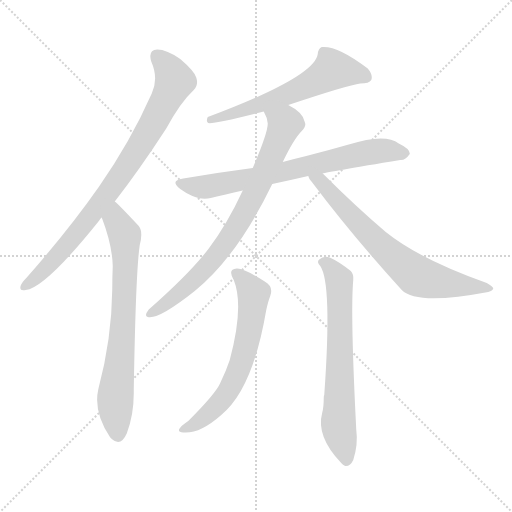
t = 0.00 s
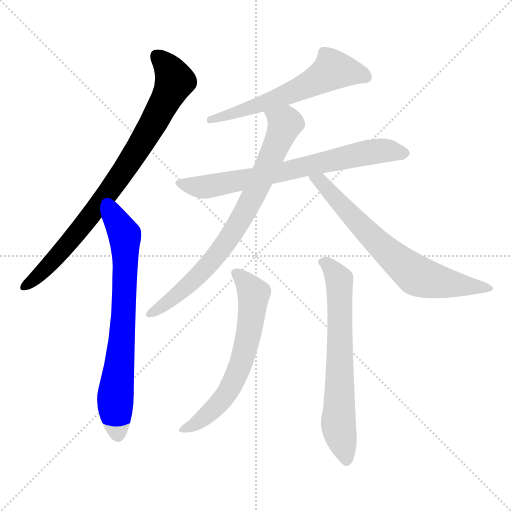
t = 1.34 s
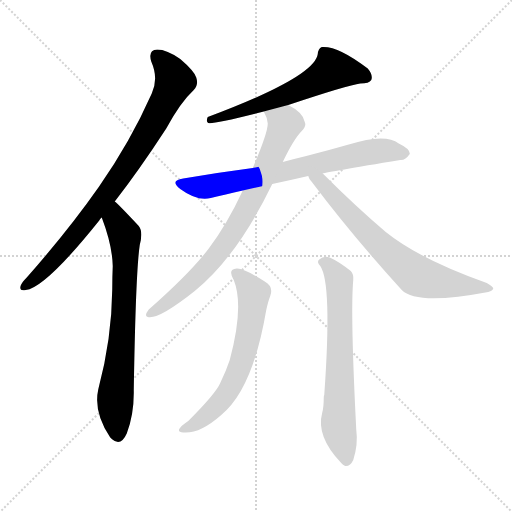
t = 2.68 s
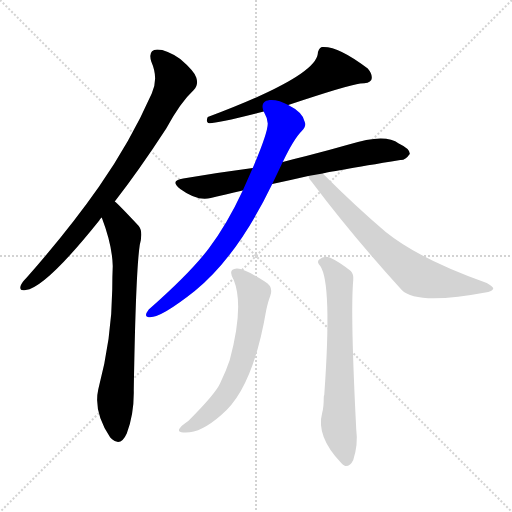
t = 4.02 s
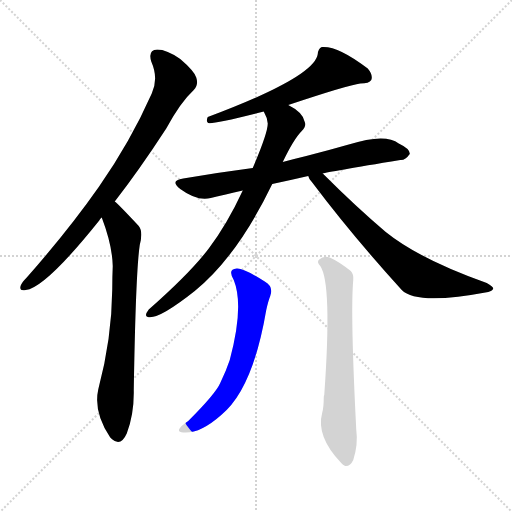
t = 5.36 s
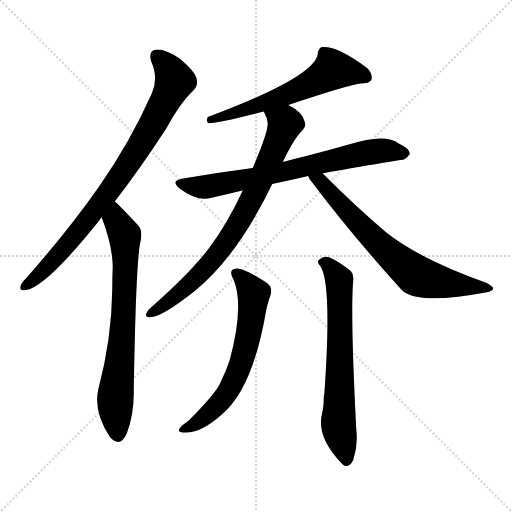
t = 6.70 s

The animated SVG that drew these frames (rendered in a browser with its animation timeline set to each time). Animation: 8 CSS @keyframes rules; one cycle of 6.70 s.

<svg version="1.1" viewBox="0 0 1024 1024" xmlns="http://www.w3.org/2000/svg">
  <g stroke="lightgray" stroke-dasharray="1,1" stroke-width="1" transform="scale(4, 4)">
    <line x1="0" y1="0" x2="256" y2="256"></line>
    <line x1="256" y1="0" x2="0" y2="256"></line>
    <line x1="128" y1="0" x2="128" y2="256"></line>
    <line x1="0" y1="128" x2="256" y2="128"></line>
  </g>
<g transform="scale(1, -1) translate(0, -900)">
   <style type="text/css">
    @keyframes keyframes0 {
      from {
       stroke: blue;
       stroke-dashoffset: 827;
       stroke-width: 128;
       }
       73% {
       animation-timing-function: step-end;
       stroke: blue;
       stroke-dashoffset: 0;
       stroke-width: 128;
       }
       to {
       stroke: black;
       stroke-width: 1024;
       }
       }
       #make-me-a-hanzi-animation-0 {
         animation: keyframes0 0.923014s both;
         animation-delay: 0.000000s;
         animation-timing-function: linear;
       }
    @keyframes keyframes1 {
      from {
       stroke: blue;
       stroke-dashoffset: 718;
       stroke-width: 128;
       }
       70% {
       animation-timing-function: step-end;
       stroke: blue;
       stroke-dashoffset: 0;
       stroke-width: 128;
       }
       to {
       stroke: black;
       stroke-width: 1024;
       }
       }
       #make-me-a-hanzi-animation-1 {
         animation: keyframes1 0.834310s both;
         animation-delay: 0.923014s;
         animation-timing-function: linear;
       }
    @keyframes keyframes2 {
      from {
       stroke: blue;
       stroke-dashoffset: 597;
       stroke-width: 128;
       }
       66% {
       animation-timing-function: step-end;
       stroke: blue;
       stroke-dashoffset: 0;
       stroke-width: 128;
       }
       to {
       stroke: black;
       stroke-width: 1024;
       }
       }
       #make-me-a-hanzi-animation-2 {
         animation: keyframes2 0.735840s both;
         animation-delay: 1.757324s;
         animation-timing-function: linear;
       }
    @keyframes keyframes3 {
      from {
       stroke: blue;
       stroke-dashoffset: 711;
       stroke-width: 128;
       }
       70% {
       animation-timing-function: step-end;
       stroke: blue;
       stroke-dashoffset: 0;
       stroke-width: 128;
       }
       to {
       stroke: black;
       stroke-width: 1024;
       }
       }
       #make-me-a-hanzi-animation-3 {
         animation: keyframes3 0.828613s both;
         animation-delay: 2.493164s;
         animation-timing-function: linear;
       }
    @keyframes keyframes4 {
      from {
       stroke: blue;
       stroke-dashoffset: 773;
       stroke-width: 128;
       }
       72% {
       animation-timing-function: step-end;
       stroke: blue;
       stroke-dashoffset: 0;
       stroke-width: 128;
       }
       to {
       stroke: black;
       stroke-width: 1024;
       }
       }
       #make-me-a-hanzi-animation-4 {
         animation: keyframes4 0.879069s both;
         animation-delay: 3.321777s;
         animation-timing-function: linear;
       }
    @keyframes keyframes5 {
      from {
       stroke: blue;
       stroke-dashoffset: 693;
       stroke-width: 128;
       }
       69% {
       animation-timing-function: step-end;
       stroke: blue;
       stroke-dashoffset: 0;
       stroke-width: 128;
       }
       to {
       stroke: black;
       stroke-width: 1024;
       }
       }
       #make-me-a-hanzi-animation-5 {
         animation: keyframes5 0.813965s both;
         animation-delay: 4.200846s;
         animation-timing-function: linear;
       }
    @keyframes keyframes6 {
      from {
       stroke: blue;
       stroke-dashoffset: 631;
       stroke-width: 128;
       }
       67% {
       animation-timing-function: step-end;
       stroke: blue;
       stroke-dashoffset: 0;
       stroke-width: 128;
       }
       to {
       stroke: black;
       stroke-width: 1024;
       }
       }
       #make-me-a-hanzi-animation-6 {
         animation: keyframes6 0.763509s both;
         animation-delay: 5.014811s;
         animation-timing-function: linear;
       }
    @keyframes keyframes7 {
      from {
       stroke: blue;
       stroke-dashoffset: 666;
       stroke-width: 128;
       }
       68% {
       animation-timing-function: step-end;
       stroke: blue;
       stroke-dashoffset: 0;
       stroke-width: 128;
       }
       to {
       stroke: black;
       stroke-width: 1024;
       }
       }
       #make-me-a-hanzi-animation-7 {
         animation: keyframes7 0.791992s both;
         animation-delay: 5.778320s;
         animation-timing-function: linear;
       }
</style>
<path d="M 229.5 497.0 Q 278.5 560.0 332.5 643.0 Q 360.5 695.0 387.5 720.0 Q 397.5 730.0 392.5 745.0 Q 388.5 758.0 360.5 782.0 Q 333.5 801.0 314.5 801.0 Q 295.5 800.0 302.5 777.0 Q 317.5 743.0 303.5 713.0 Q 260.5 616.0 197.5 526.0 Q 136.5 439.0 53.5 345.0 Q 43.5 335.0 41.5 329.0 Q 37.5 317.0 51.5 320.0 Q 90.5 324.0 198.5 459.0 Q 199.5 462.0 203.5 465.0 L 229.5 497.0 Z" fill="lightgray"></path> 
<path d="M 203.5 465.0 Q 224.5 410.0 225.5 368.0 Q 224.5 346.0 224.5 321.0 Q 223.5 222.0 196.5 121.0 Q 186.5 76.0 220.5 25.0 Q 221.5 25.0 223.5 22.0 Q 241.5 6.0 253.5 33.0 Q 268.5 73.0 267.5 120.0 Q 271.5 357.0 279.5 410.0 Q 286.5 437.0 277.5 448.0 Q 235.5 493.0 229.5 497.0 C 207.5 517.0 193.5 493.0 203.5 465.0 Z" fill="lightgray"></path> 
<path d="M 576.5 690.0 Q 696.5 730.0 720.5 733.0 Q 738.5 733.0 742.5 740.0 Q 746.5 750.0 735.5 763.0 Q 675.5 809.0 643.5 806.0 Q 636.5 803.0 635.5 792.0 Q 629.5 746.0 415.5 666.0 Q 411.5 657.0 416.5 654.0 Q 425.5 651.0 527.5 677.0 L 576.5 690.0 Z" fill="lightgray"></path> 
<path d="M 645.5 553.0 Q 654.5 556.0 800.5 580.0 Q 810.5 579.0 819.5 592.0 Q 820.5 602.0 797.5 613.0 Q 770.5 634.0 697.5 611.0 Q 655.5 599.0 612.5 588.0 Q 587.5 582.0 565.5 576.0 L 505.5 564.0 Q 436.5 555.0 366.5 543.0 Q 338.5 539.0 360.5 522.0 Q 394.5 497.0 421.5 504.0 Q 449.5 511.0 485.5 519.0 L 544.5 532.0 Q 577.5 539.0 616.5 548.0 L 645.5 553.0 Z" fill="lightgray"></path> 
<path d="M 565.5 576.0 Q 587.5 622.0 603.5 638.0 Q 613.5 648.0 609.5 656.0 Q 606.5 675.0 576.5 690.0 C 550.5 705.0 515.5 705.0 527.5 677.0 Q 534.5 665.0 535.5 653.0 Q 535.5 634.0 505.5 564.0 L 485.5 519.0 Q 454.5 452.0 417.5 403.0 Q 380.5 354.0 297.5 281.0 Q 287.5 268.0 295.5 266.0 Q 316.5 260.0 389.5 318.0 Q 474.5 387.0 544.5 532.0 L 565.5 576.0 Z" fill="lightgray"></path> 
<path d="M 616.5 548.0 Q 617.5 542.0 624.5 535.0 Q 703.5 430.0 803.5 320.0 Q 833.5 289.0 976.5 316.0 Q 985.5 319.0 986.5 323.0 Q 986.5 327.0 973.5 334.0 Q 838.5 382.0 771.5 436.0 Q 711.5 487.0 645.5 553.0 C 624.5 574.0 601.5 574.0 616.5 548.0 Z" fill="lightgray"></path> 
<path d="M 467.5 340.0 Q 488.5 288.0 459.5 180.0 Q 452.5 159.0 440.5 134.0 Q 431.5 113.0 376.5 58.0 Q 361.5 48.0 358.5 42.0 Q 355.5 35.0 366.5 35.0 Q 399.5 32.0 442.5 70.0 Q 505.5 121.0 532.5 280.0 Q 536.5 298.0 540.5 308.0 Q 547.5 327.0 529.5 337.0 Q 487.5 364.0 473.5 363.0 Q 454.5 362.0 467.5 340.0 Z" fill="lightgray"></path> 
<path d="M 640.5 368.0 Q 664.5 334.0 648.5 110.0 Q 647.5 109.0 647.5 105.0 Q 647.5 86.0 644.5 75.0 Q 631.5 27.0 682.5 -26.0 Q 685.5 -30.0 690.5 -32.0 Q 700.5 -33.0 706.5 -20.0 Q 716.5 11.0 712.5 41.0 Q 700.5 275.0 706.5 340.0 Q 707.5 352.0 701.5 358.0 Q 677.5 377.0 659.5 385.0 Q 647.5 389.0 638.5 381.0 Q 632.5 377.0 640.5 368.0 Z" fill="lightgray"></path> 
      <clipPath id="make-me-a-hanzi-clip-0">
      <path d="M 229.5 497.0 Q 278.5 560.0 332.5 643.0 Q 360.5 695.0 387.5 720.0 Q 397.5 730.0 392.5 745.0 Q 388.5 758.0 360.5 782.0 Q 333.5 801.0 314.5 801.0 Q 295.5 800.0 302.5 777.0 Q 317.5 743.0 303.5 713.0 Q 260.5 616.0 197.5 526.0 Q 136.5 439.0 53.5 345.0 Q 43.5 335.0 41.5 329.0 Q 37.5 317.0 51.5 320.0 Q 90.5 324.0 198.5 459.0 Q 199.5 462.0 203.5 465.0 L 229.5 497.0 Z" fill="lightgray"></path>
      </clipPath>
      <path clip-path="url(#make-me-a-hanzi-clip-0)" d="M 314.5 786.0 L 330.5 772.0 L 349.5 738.0 L 305.5 651.0 L 232.5 537.0 L 161.5 441.0 L 87.5 358.0 L 50.5 329.0 " fill="none" id="make-me-a-hanzi-animation-0" stroke-dasharray="699 1398" stroke-linecap="round"></path>

      <clipPath id="make-me-a-hanzi-clip-1">
      <path d="M 203.5 465.0 Q 224.5 410.0 225.5 368.0 Q 224.5 346.0 224.5 321.0 Q 223.5 222.0 196.5 121.0 Q 186.5 76.0 220.5 25.0 Q 221.5 25.0 223.5 22.0 Q 241.5 6.0 253.5 33.0 Q 268.5 73.0 267.5 120.0 Q 271.5 357.0 279.5 410.0 Q 286.5 437.0 277.5 448.0 Q 235.5 493.0 229.5 497.0 C 207.5 517.0 193.5 493.0 203.5 465.0 Z" fill="lightgray"></path>
      </clipPath>
      <path clip-path="url(#make-me-a-hanzi-clip-1)" d="M 227.5 490.0 L 231.5 460.0 L 250.5 424.0 L 244.5 222.0 L 230.5 99.0 L 236.5 34.0 " fill="none" id="make-me-a-hanzi-animation-1" stroke-dasharray="590 1180" stroke-linecap="round"></path>

      <clipPath id="make-me-a-hanzi-clip-2">
      <path d="M 576.5 690.0 Q 696.5 730.0 720.5 733.0 Q 738.5 733.0 742.5 740.0 Q 746.5 750.0 735.5 763.0 Q 675.5 809.0 643.5 806.0 Q 636.5 803.0 635.5 792.0 Q 629.5 746.0 415.5 666.0 Q 411.5 657.0 416.5 654.0 Q 425.5 651.0 527.5 677.0 L 576.5 690.0 Z" fill="lightgray"></path>
      </clipPath>
      <path clip-path="url(#make-me-a-hanzi-clip-2)" d="M 732.5 746.0 L 666.5 761.0 L 581.5 714.0 L 512.5 686.0 L 503.5 688.0 L 440.5 665.0 L 429.5 668.0 L 418.5 660.0 " fill="none" id="make-me-a-hanzi-animation-2" stroke-dasharray="469 938" stroke-linecap="round"></path>

      <clipPath id="make-me-a-hanzi-clip-3">
      <path d="M 645.5 553.0 Q 654.5 556.0 800.5 580.0 Q 810.5 579.0 819.5 592.0 Q 820.5 602.0 797.5 613.0 Q 770.5 634.0 697.5 611.0 Q 655.5 599.0 612.5 588.0 Q 587.5 582.0 565.5 576.0 L 505.5 564.0 Q 436.5 555.0 366.5 543.0 Q 338.5 539.0 360.5 522.0 Q 394.5 497.0 421.5 504.0 Q 449.5 511.0 485.5 519.0 L 544.5 532.0 Q 577.5 539.0 616.5 548.0 L 645.5 553.0 Z" fill="lightgray"></path>
      </clipPath>
      <path clip-path="url(#make-me-a-hanzi-clip-3)" d="M 361.5 533.0 L 412.5 526.0 L 746.5 597.0 L 808.5 593.0 " fill="none" id="make-me-a-hanzi-animation-3" stroke-dasharray="583 1166" stroke-linecap="round"></path>

      <clipPath id="make-me-a-hanzi-clip-4">
      <path d="M 565.5 576.0 Q 587.5 622.0 603.5 638.0 Q 613.5 648.0 609.5 656.0 Q 606.5 675.0 576.5 690.0 C 550.5 705.0 515.5 705.0 527.5 677.0 Q 534.5 665.0 535.5 653.0 Q 535.5 634.0 505.5 564.0 L 485.5 519.0 Q 454.5 452.0 417.5 403.0 Q 380.5 354.0 297.5 281.0 Q 287.5 268.0 295.5 266.0 Q 316.5 260.0 389.5 318.0 Q 474.5 387.0 544.5 532.0 L 565.5 576.0 Z" fill="lightgray"></path>
      </clipPath>
      <path clip-path="url(#make-me-a-hanzi-clip-4)" d="M 535.5 673.0 L 570.5 653.0 L 519.5 534.0 L 471.5 444.0 L 401.5 353.0 L 337.5 296.0 L 299.5 273.0 " fill="none" id="make-me-a-hanzi-animation-4" stroke-dasharray="645 1290" stroke-linecap="round"></path>

      <clipPath id="make-me-a-hanzi-clip-5">
      <path d="M 616.5 548.0 Q 617.5 542.0 624.5 535.0 Q 703.5 430.0 803.5 320.0 Q 833.5 289.0 976.5 316.0 Q 985.5 319.0 986.5 323.0 Q 986.5 327.0 973.5 334.0 Q 838.5 382.0 771.5 436.0 Q 711.5 487.0 645.5 553.0 C 624.5 574.0 601.5 574.0 616.5 548.0 Z" fill="lightgray"></path>
      </clipPath>
      <path clip-path="url(#make-me-a-hanzi-clip-5)" d="M 624.5 544.0 L 641.5 537.0 L 753.5 416.0 L 832.5 349.0 L 914.5 329.0 L 979.5 322.0 " fill="none" id="make-me-a-hanzi-animation-5" stroke-dasharray="565 1130" stroke-linecap="round"></path>

      <clipPath id="make-me-a-hanzi-clip-6">
      <path d="M 467.5 340.0 Q 488.5 288.0 459.5 180.0 Q 452.5 159.0 440.5 134.0 Q 431.5 113.0 376.5 58.0 Q 361.5 48.0 358.5 42.0 Q 355.5 35.0 366.5 35.0 Q 399.5 32.0 442.5 70.0 Q 505.5 121.0 532.5 280.0 Q 536.5 298.0 540.5 308.0 Q 547.5 327.0 529.5 337.0 Q 487.5 364.0 473.5 363.0 Q 454.5 362.0 467.5 340.0 Z" fill="lightgray"></path>
      </clipPath>
      <path clip-path="url(#make-me-a-hanzi-clip-6)" d="M 473.5 351.0 L 507.5 312.0 L 498.5 236.0 L 481.5 171.0 L 440.5 96.0 L 401.5 59.0 L 365.5 42.0 " fill="none" id="make-me-a-hanzi-animation-6" stroke-dasharray="503 1006" stroke-linecap="round"></path>

      <clipPath id="make-me-a-hanzi-clip-7">
      <path d="M 640.5 368.0 Q 664.5 334.0 648.5 110.0 Q 647.5 109.0 647.5 105.0 Q 647.5 86.0 644.5 75.0 Q 631.5 27.0 682.5 -26.0 Q 685.5 -30.0 690.5 -32.0 Q 700.5 -33.0 706.5 -20.0 Q 716.5 11.0 712.5 41.0 Q 700.5 275.0 706.5 340.0 Q 707.5 352.0 701.5 358.0 Q 677.5 377.0 659.5 385.0 Q 647.5 389.0 638.5 381.0 Q 632.5 377.0 640.5 368.0 Z" fill="lightgray"></path>
      </clipPath>
      <path clip-path="url(#make-me-a-hanzi-clip-7)" d="M 647.5 376.0 L 678.5 339.0 L 676.5 62.0 L 692.5 -21.0 " fill="none" id="make-me-a-hanzi-animation-7" stroke-dasharray="538 1076" stroke-linecap="round"></path>

</g>
</svg>
